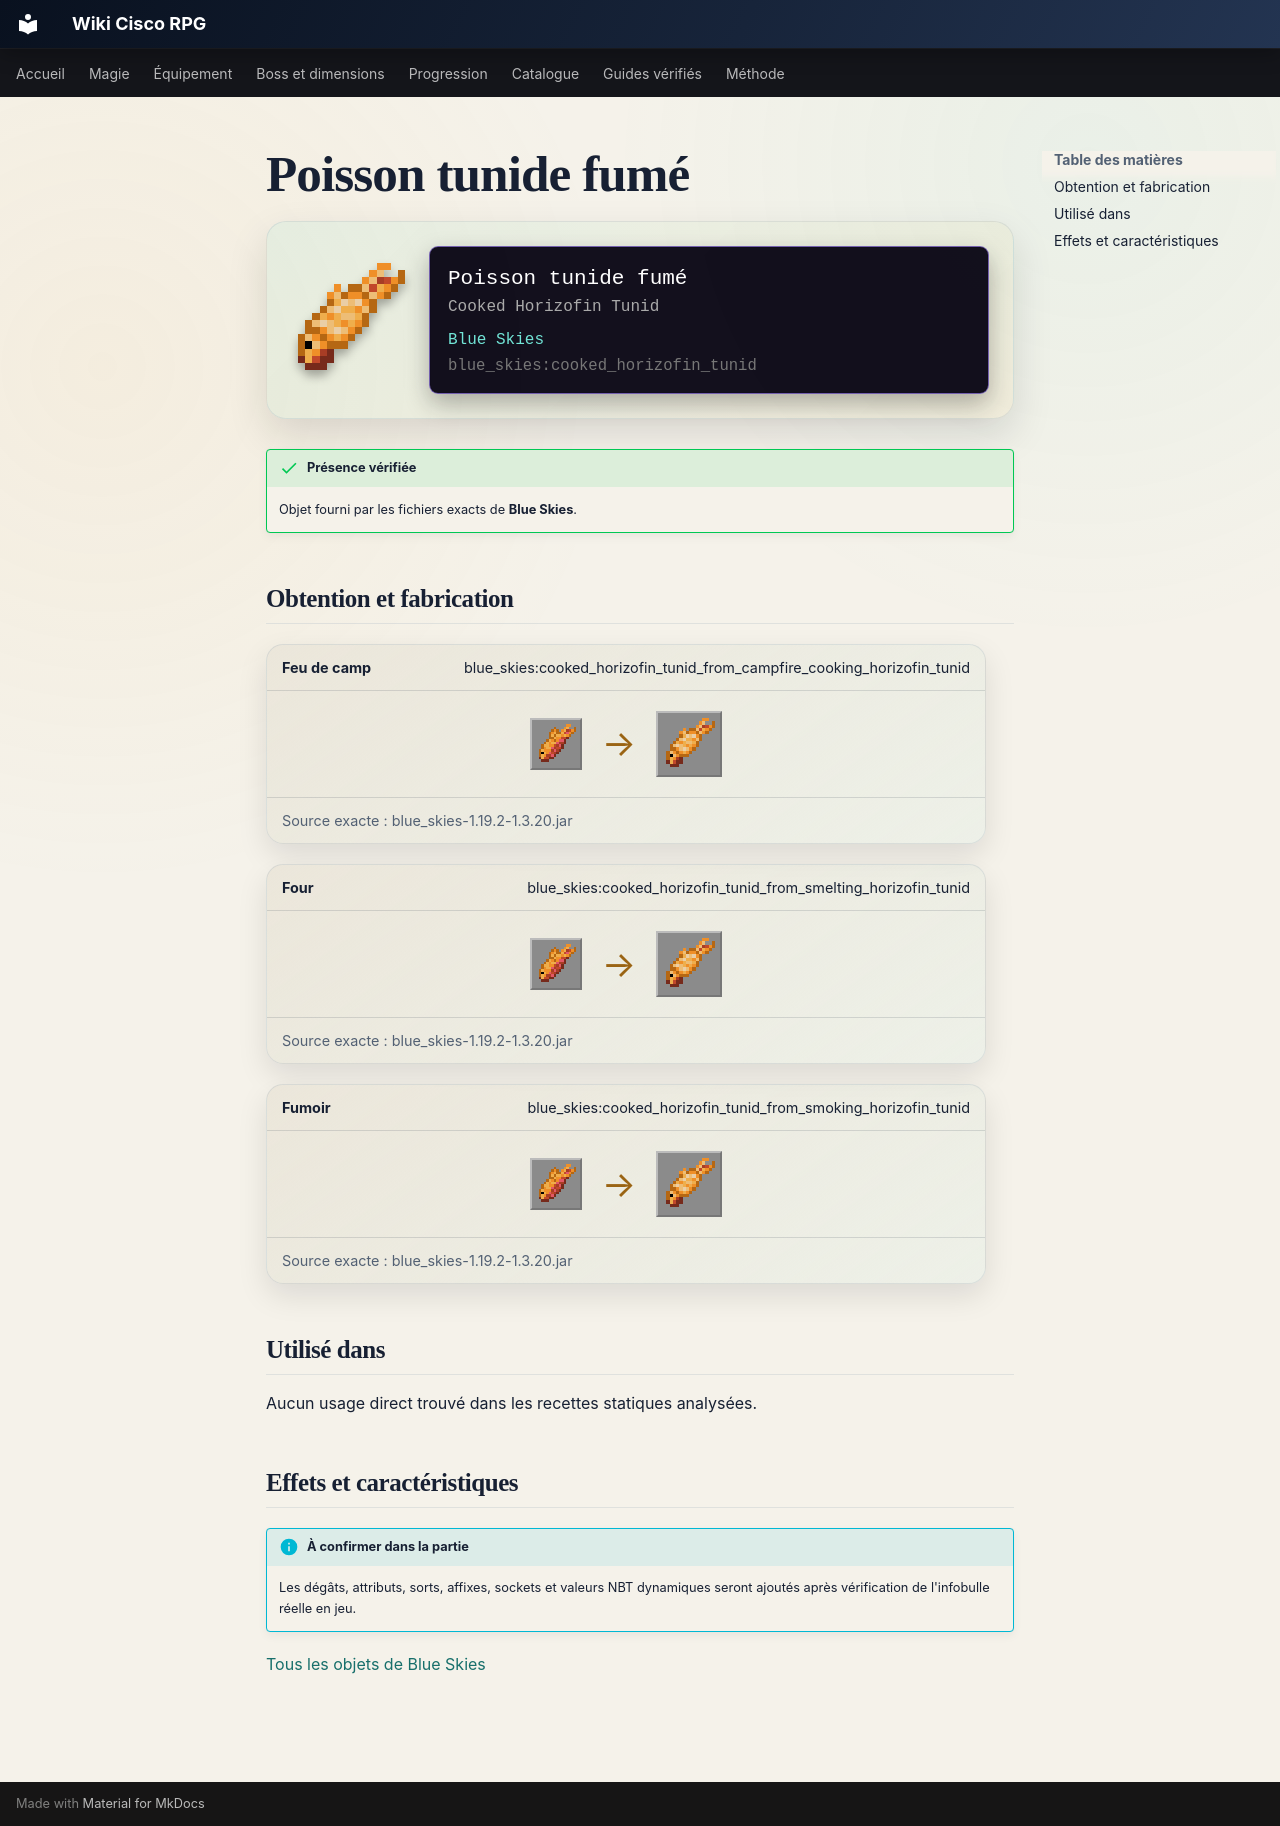

repository: Kloups-Dev/wiki-cisco-rpg · page: catalogue/objets/blue_skies/cooked_horizofin_tunid/index.html · generator: mkdocs

# Poisson tunide fumé

<div class="mc-item-showcase">
<img class="mc-item-icon" src="../../../../assets/generated/items/blue_skies/cooked_horizofin_tunid.png" alt="Poisson tunide fumé">
<div class="mc-tooltip-card">
<div class="mc-tooltip-card__name">Poisson tunide fumé</div>
<div class="mc-tooltip-card__alias">Cooked Horizofin Tunid</div>
<div class="mc-tooltip-card__mod">Blue Skies</div>
<div class="mc-tooltip-card__id">blue_skies:cooked_horizofin_tunid</div>
</div>
</div>

!!! success "Présence vérifiée"
    Objet fourni par les fichiers exacts de **Blue Skies**.

## Obtention et fabrication

<div class="jei-recipe"><div class="jei-recipe__head"><strong>Feu de camp</strong><span>blue_skies:cooked_horizofin_tunid_from_campfire_cooking_horizofin_tunid</span></div><div class="jei-recipe__body"><div class="jei-inputs"><a class="jei-slot" href="../../../../catalogue/objets/blue_skies/horizofin_tunid/" title="Poisson tunide cru (blue_skies:horizofin_tunid)"><img src="../../../../assets/generated/items/blue_skies/horizofin_tunid.png" alt="" loading="lazy"></a></div><span class="jei-arrow">→</span><span class="jei-slot jei-slot--result"><img src="../../../../assets/generated/items/blue_skies/cooked_horizofin_tunid.png" alt=""></span></div><div class="jei-recipe__source">Source exacte : blue_skies-1.19.2-1.3.20.jar</div></div>
<div class="jei-recipe"><div class="jei-recipe__head"><strong>Four</strong><span>blue_skies:cooked_horizofin_tunid_from_smelting_horizofin_tunid</span></div><div class="jei-recipe__body"><div class="jei-inputs"><a class="jei-slot" href="../../../../catalogue/objets/blue_skies/horizofin_tunid/" title="Poisson tunide cru (blue_skies:horizofin_tunid)"><img src="../../../../assets/generated/items/blue_skies/horizofin_tunid.png" alt="" loading="lazy"></a></div><span class="jei-arrow">→</span><span class="jei-slot jei-slot--result"><img src="../../../../assets/generated/items/blue_skies/cooked_horizofin_tunid.png" alt=""></span></div><div class="jei-recipe__source">Source exacte : blue_skies-1.19.2-1.3.20.jar</div></div>
<div class="jei-recipe"><div class="jei-recipe__head"><strong>Fumoir</strong><span>blue_skies:cooked_horizofin_tunid_from_smoking_horizofin_tunid</span></div><div class="jei-recipe__body"><div class="jei-inputs"><a class="jei-slot" href="../../../../catalogue/objets/blue_skies/horizofin_tunid/" title="Poisson tunide cru (blue_skies:horizofin_tunid)"><img src="../../../../assets/generated/items/blue_skies/horizofin_tunid.png" alt="" loading="lazy"></a></div><span class="jei-arrow">→</span><span class="jei-slot jei-slot--result"><img src="../../../../assets/generated/items/blue_skies/cooked_horizofin_tunid.png" alt=""></span></div><div class="jei-recipe__source">Source exacte : blue_skies-1.19.2-1.3.20.jar</div></div>

## Utilisé dans

Aucun usage direct trouvé dans les recettes statiques analysées.

## Effets et caractéristiques

!!! info "À confirmer dans la partie"
    Les dégâts, attributs, sorts, affixes, sockets et valeurs NBT dynamiques seront ajoutés après vérification de l'infobulle réelle en jeu.

[Tous les objets de Blue Skies](../../../contenu/blue-skies.md)
